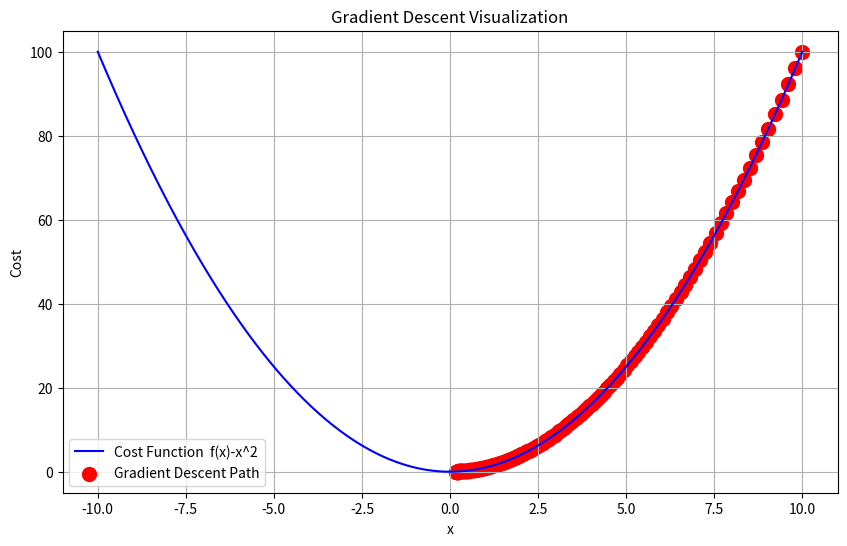

Source code (Python):
import numpy as np
import matplotlib.pyplot as plt

def cost_function(x):
    return x**2

def derivative(x):
    return 2*x

def gradient_descent(starting_point, learning_rate, epoch):
    x = starting_point
    path = [x]
    
    for _ in range(epoch):
        grad=derivative(x)
        x -= grad * learning_rate
        path.append(x)
    return path

starting_point = 10
learning_rate = 0.01
epoch = 200

path = gradient_descent(starting_point,learning_rate,epoch)

x_vals = np.linspace(-10,10,400)
y_vals = cost_function(x_vals)

plt.figure(figsize=(10,6))
plt.plot(x_vals,y_vals, label="Cost Function  f(x)-x^2",color="blue")
plt.scatter(path, cost_function(np.array(path)), color="red", label='Gradient Descent Path', s=100)

plt.title('Gradient Descent Visualization')
plt.xlabel('x')
plt.ylabel('Cost')
plt.legend()
plt.grid()
plt.show()
